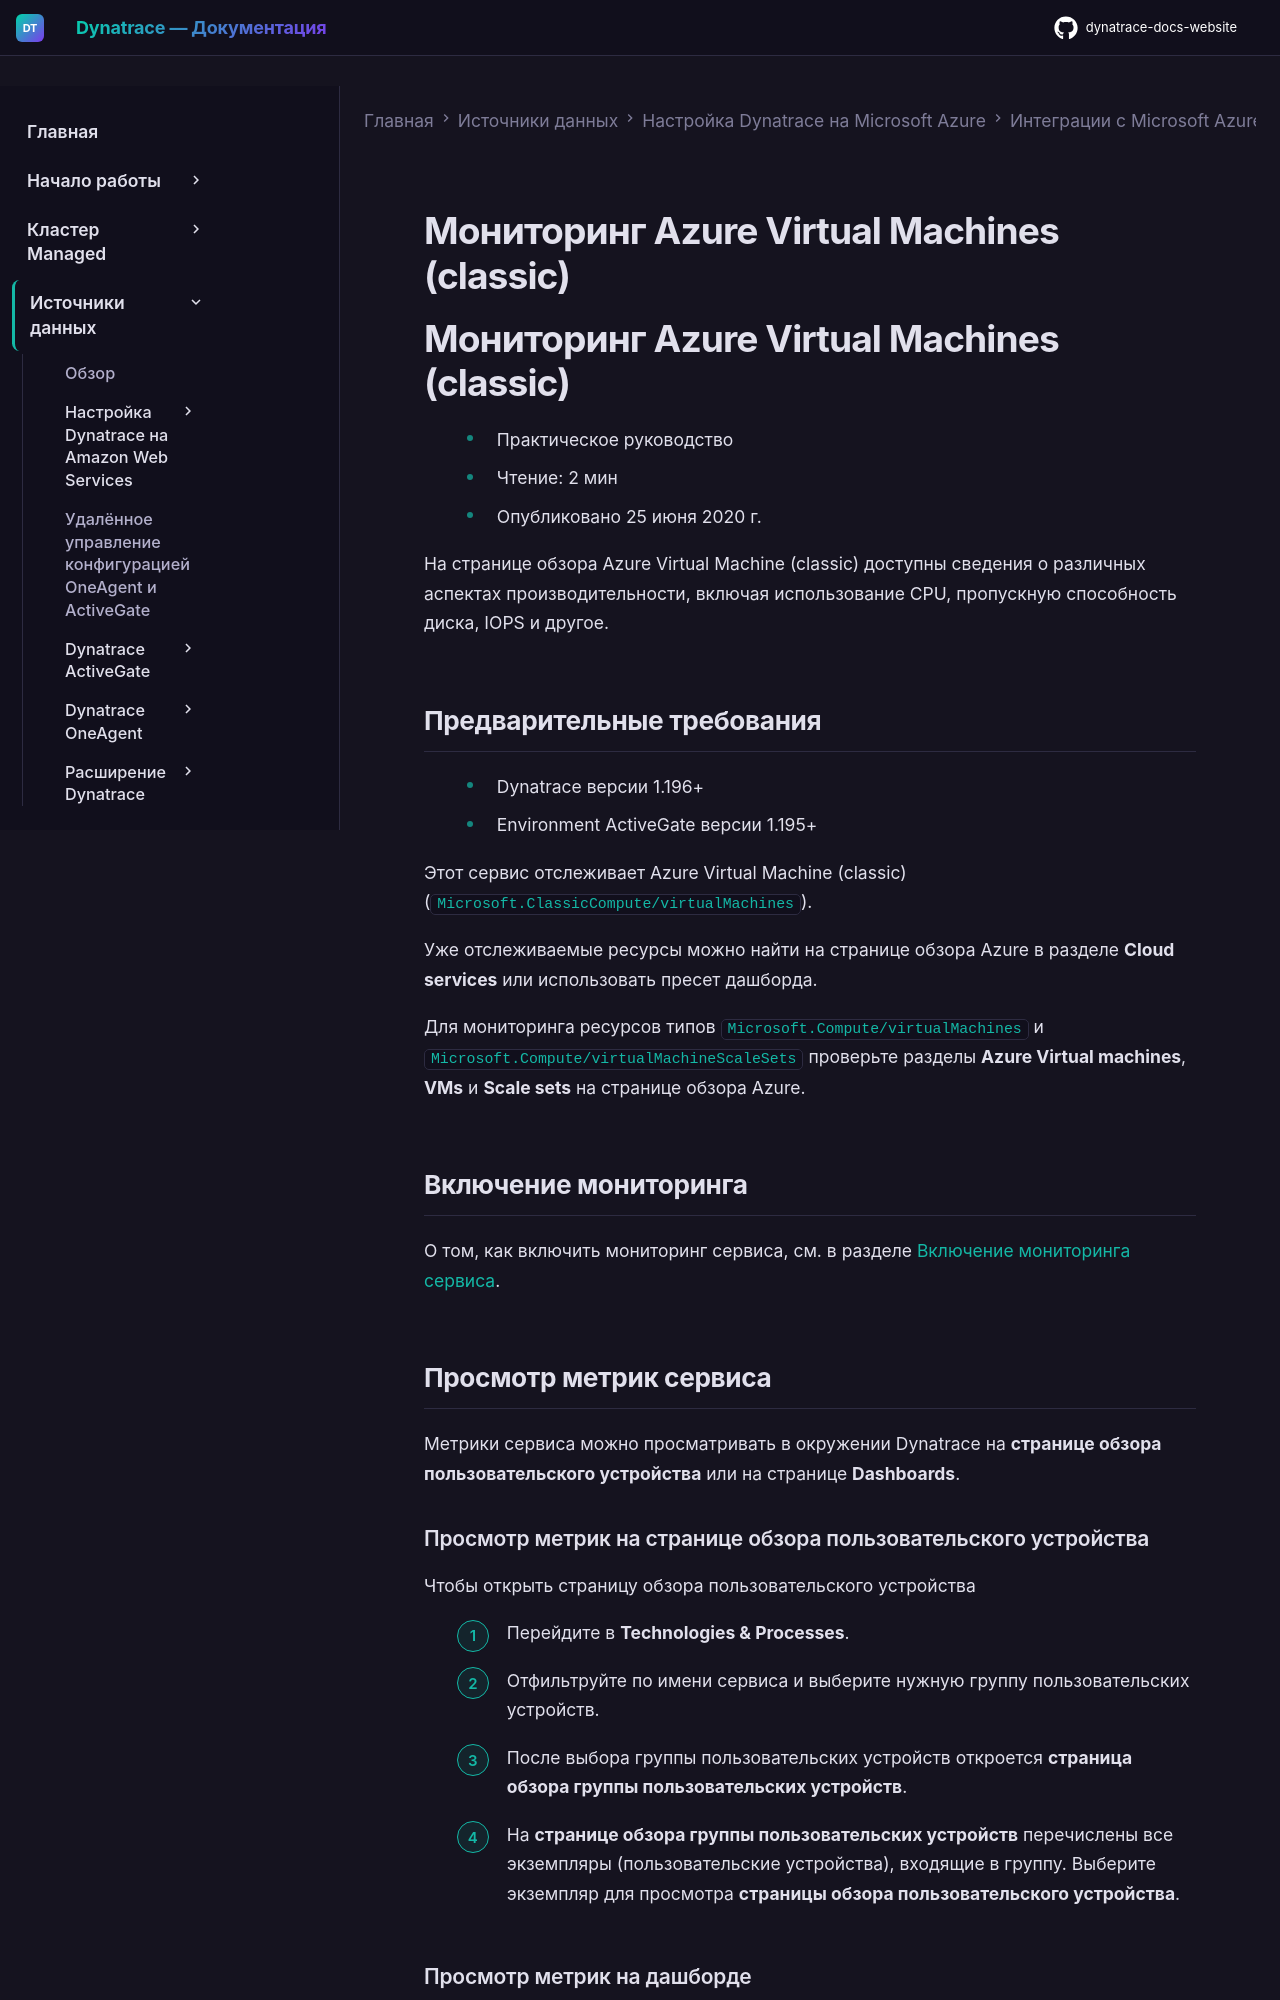

repository: Yerkebulan-Ardabayev/dynatrace-docs-website · page: managed-ru/ingest-from/microsoft-azure-services/azure-integrations/azure-vm/monitor-azure-virtual-machines-classic/index.html · generator: mkdocs

---
title: Мониторинг Azure Virtual Machines (classic)
source: https://docs.dynatrace.com/managed/ingest-from/microsoft-azure-services/azure-integrations/azure-vm/monitor-azure-virtual-machines-classic
scraped: 2026-05-12T11:26:44.837361
---

# Мониторинг Azure Virtual Machines (classic)

# Мониторинг Azure Virtual Machines (classic)

* Практическое руководство
* Чтение: 2 мин
* Опубликовано 25 июня 2020 г.

На странице обзора Azure Virtual Machine (classic) доступны сведения о различных аспектах производительности, включая использование CPU, пропускную способность диска, IOPS и другое.

## Предварительные требования

* Dynatrace версии 1.196+
* Environment ActiveGate версии 1.195+

Этот сервис отслеживает Azure Virtual Machine (classic) (`Microsoft.ClassicCompute/virtualMachines`).

Уже отслеживаемые ресурсы можно найти на странице обзора Azure в разделе **Cloud services** или использовать пресет дашборда.

Для мониторинга ресурсов типов `Microsoft.Compute/virtualMachines` и `Microsoft.Compute/virtualMachineScaleSets` проверьте разделы **Azure Virtual machines**, **VMs** и **Scale sets** на странице обзора Azure.

## Включение мониторинга

О том, как включить мониторинг сервиса, см. в разделе [Включение мониторинга сервиса](/managed/ingest-from/microsoft-azure-services/azure-integrations/azure-monitoring-guide/azure-enable-service-monitoring "Включение мониторинга Azure в Dynatrace.").

## Просмотр метрик сервиса

Метрики сервиса можно просматривать в окружении Dynatrace на **странице обзора пользовательского устройства** или на странице **Dashboards**.
